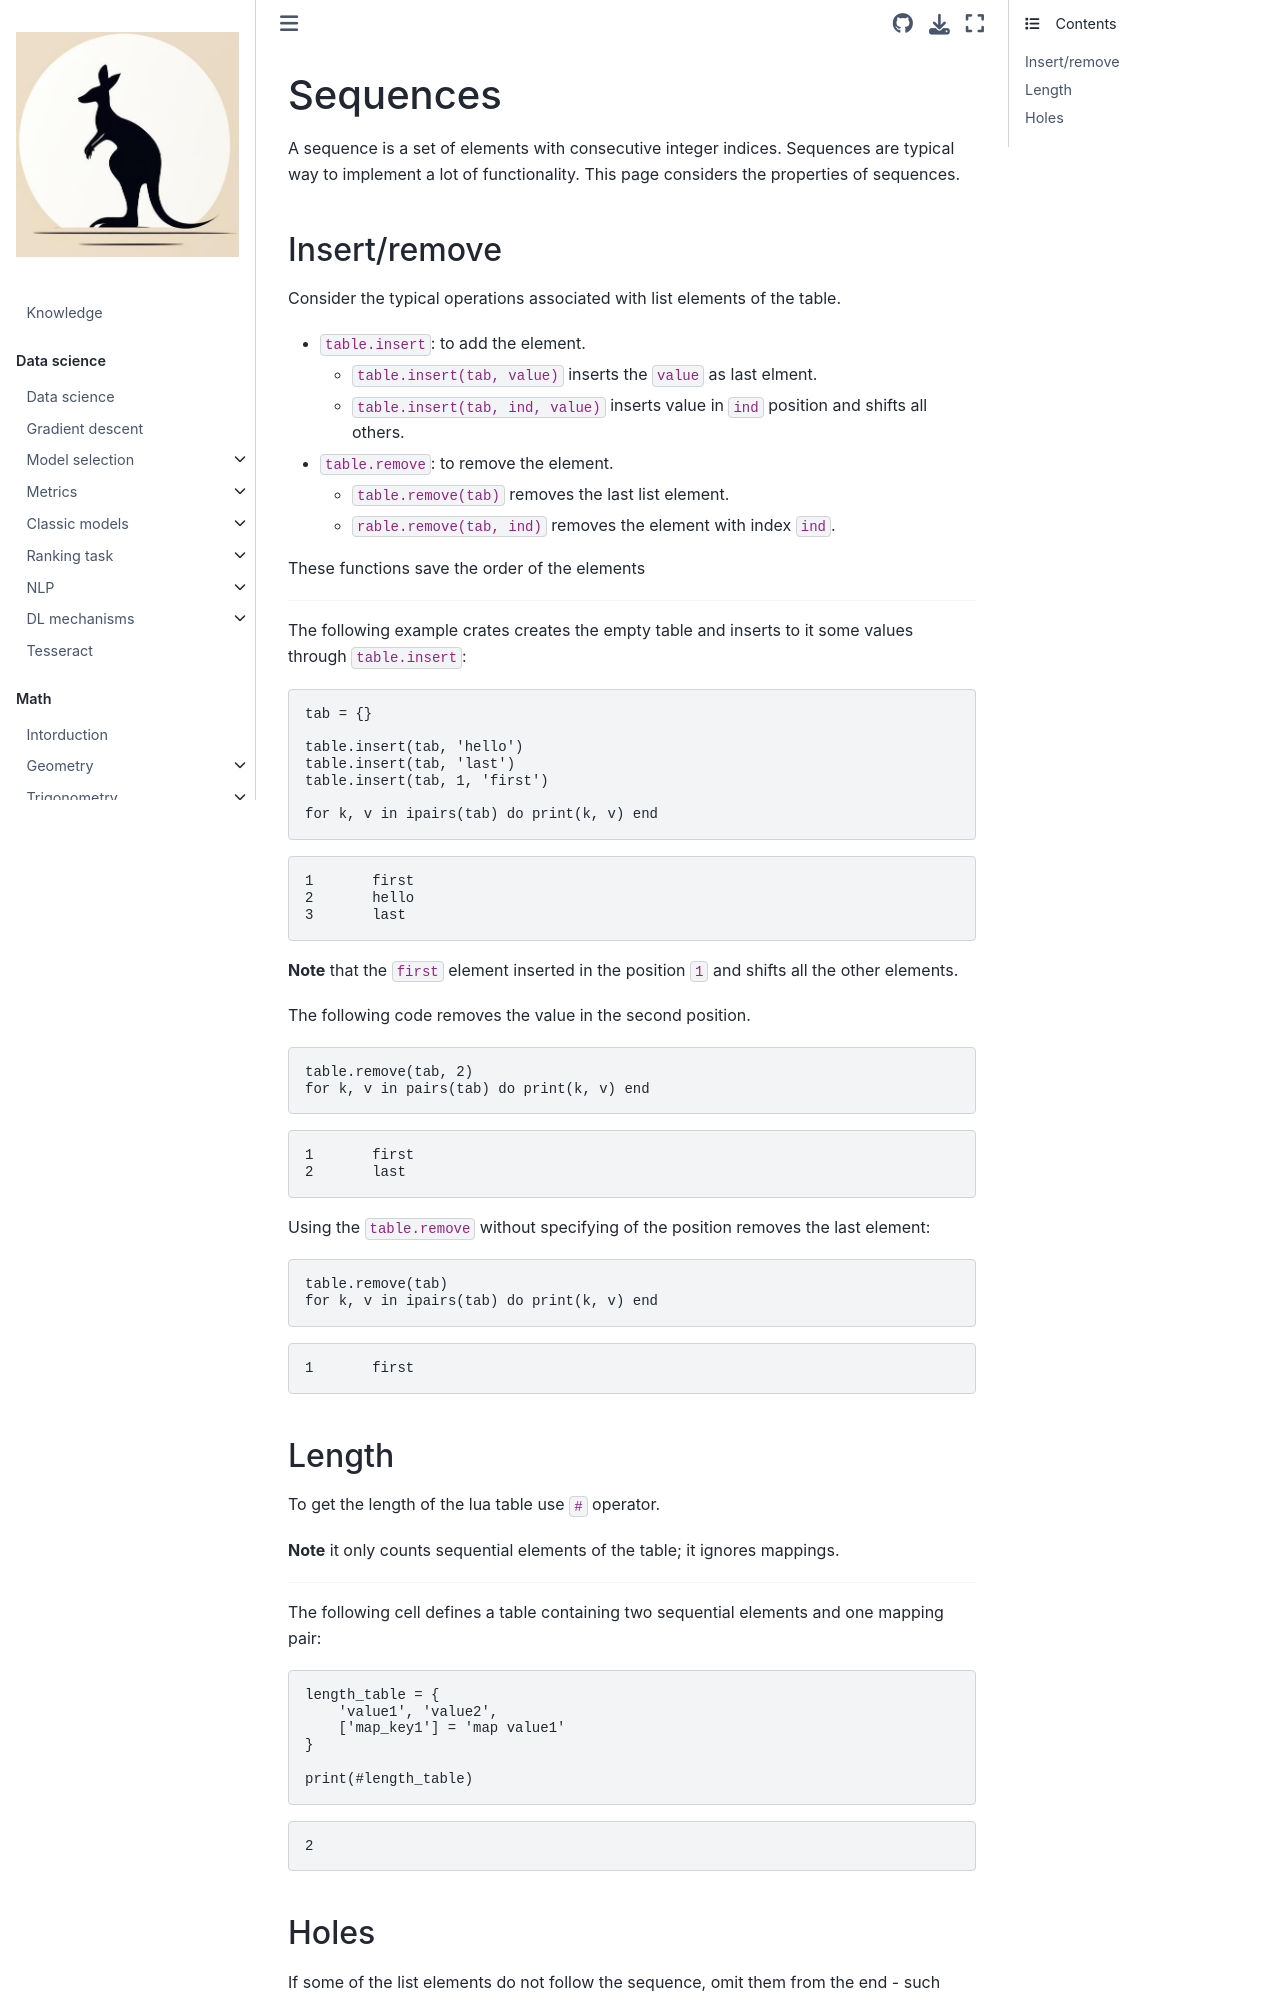

repository: fedorkobak/knowledge · page: other/lua/tables/sequences.html · generator: jekyll

<!-- md-runner
{
  "executors": {
    "lua": {
      "module": "md_runner.executors.lua",
      "params": {
        "lua": "lua"
      }
    }
  }
}
-->
# Sequences

A sequence is a set of elements with consecutive integer indices. Sequences are
typical way to implement a lot of functionality. This page considers the
properties of sequences.

## Insert/remove

Consider the typical operations associated with list elements of the table.

- `table.insert`: to add the element.
  - `table.insert(tab, value)` inserts the `value` as last elment.
  - `table.insert(tab, ind, value)` inserts value in `ind` position and shifts
    all others.
- `table.remove`: to remove the element.
  - `table.remove(tab)` removes the last list element.
  - `rable.remove(tab, ind)` removes the element with index `ind`.

These functions save the order of the elements

---

The following example crates creates the empty table and inserts to it some
values through `table.insert`:

```lua
tab = {}

table.insert(tab, 'hello')
table.insert(tab, 'last')
table.insert(tab, 1, 'first')

for k, v in ipairs(tab) do print(k, v) end
```

<!-- md-runner-output:start -->
```text
1	first
2	hello
3	last

```
<!-- md-runner-output:end -->

**Note** that the `first` element inserted in the position `1` and shifts all
the other elements.

The following code removes the value in the second position.

```lua
table.remove(tab, 2)
for k, v in pairs(tab) do print(k, v) end
```

<!-- md-runner-output:start -->
```text
1	first
2	last

```
<!-- md-runner-output:end -->

Using the `table.remove` without specifying of the position removes the last element:

```lua
table.remove(tab)
for k, v in ipairs(tab) do print(k, v) end
```

<!-- md-runner-output:start -->
```text
1	first

```
<!-- md-runner-output:end -->

## Length

To get the length of the lua table use `#` operator.

**Note** it only counts sequential elements of the table; it ignores mappings.

---

The following cell defines a table containing two sequential elements and one
mapping pair:

```lua
length_table = {
    'value1', 'value2',
    ['map_key1'] = 'map value1'
}

print(#length_table)
```

<!-- md-runner-output:start -->
```text
2

```
<!-- md-runner-output:end -->
